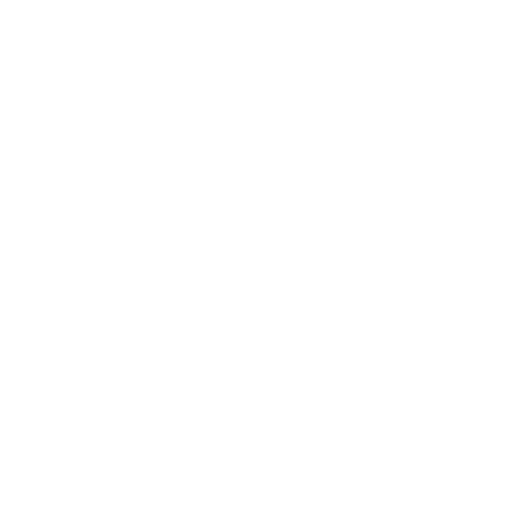
t = 0.00 s
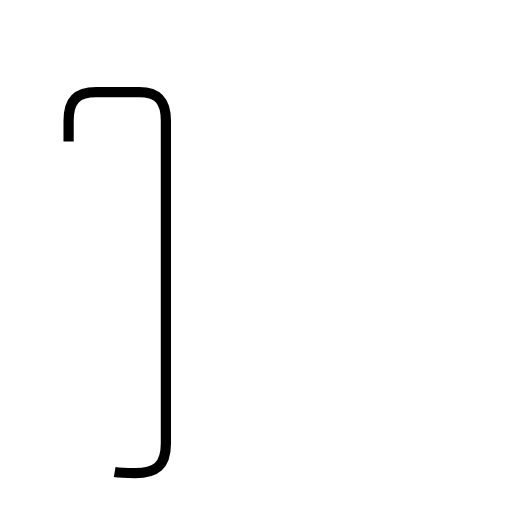
t = 1.61 s
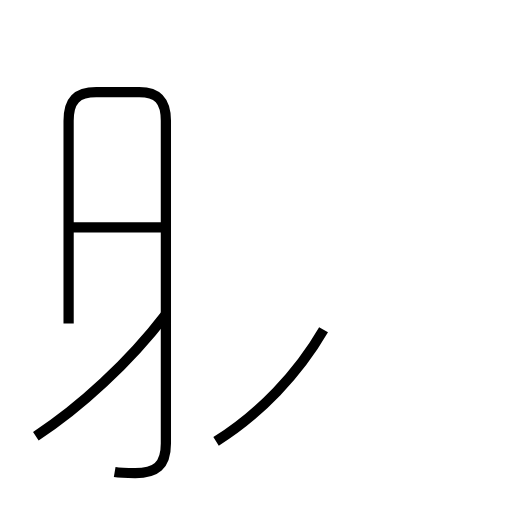
t = 3.39 s
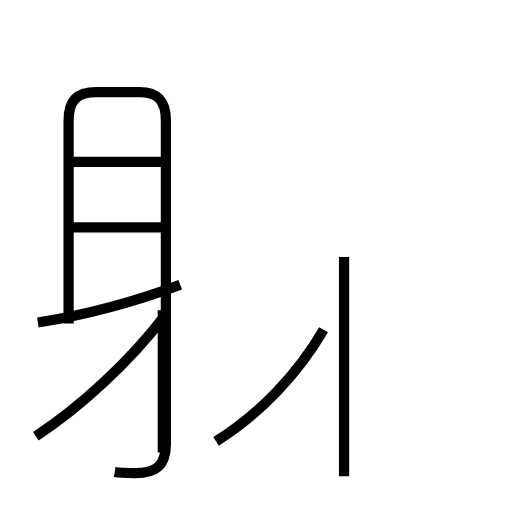
t = 5.15 s
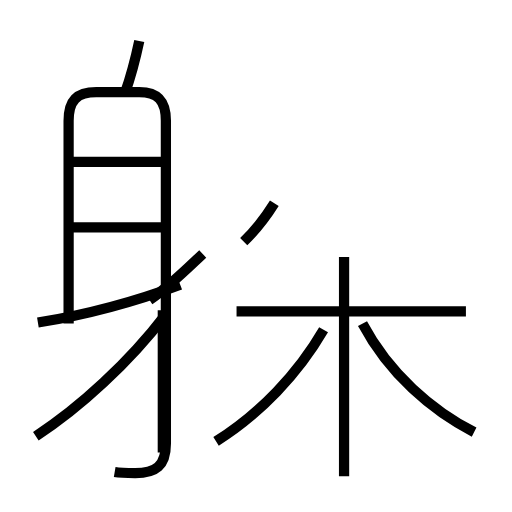
t = 6.79 s
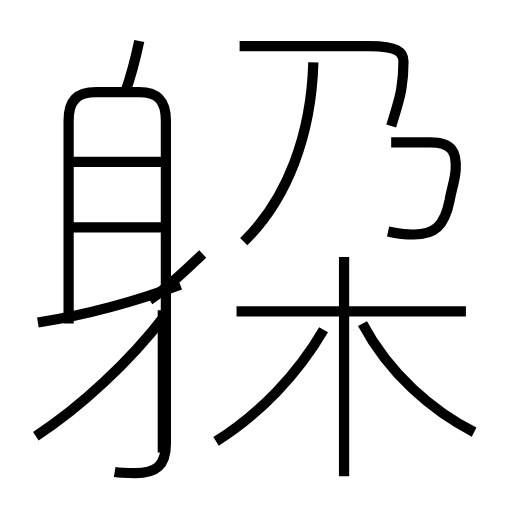
t = 8.50 s

The animated SVG that drew these frames (rendered in a browser with its animation timeline set to each time). Animation: 15 SMIL elements (animate=15); one cycle of 8.49 s.

<?xml version='1.0' encoding='utf-8'?>
<svg viewBox="0.0 -6.0 50.0 50.0" version="1.1" xmlns="http://www.w3.org/2000/svg"><rect x="-1000" y="-1000" width="2000" height="2000" stroke="white" fill="white" /><g style="fill:none;stroke:#000000;stroke-width:1"><path d="M 11.2 2.1 C 11.8 2.2 12.6 2.2 13.2 2.2 C 15.2 2.2 16.2 1.5 16.2 -0.7 L 16.2 -32.2 C 16.2 -34.2 15.4 -35.0 13.6 -35.0 L 9.4 -35.0 C 7.5 -35.0 6.7 -34.2 6.7 -32.2 L 6.7 -12.4 " transform="translate(0.0 38.0)" stroke-dasharray="71.31301732006708" stroke-dashoffset="71.31301732006708"><animate attributeName="stroke-dashoffset" from="71.31301732006708" to="0" dur="2.139390519602012s" begin="0s; anim_end.end" fill="freeze" id="anim0" /></path><path d="M 3.5 -1.4 C 7.8 -4.2 12.6 -8.6 16.2 -13.3 " transform="translate(0.0 38.0)" stroke-dasharray="17.48070418011544" stroke-dashoffset="17.48070418011544"><animate attributeName="stroke-dashoffset" from="17.48070418011544" to="0" dur="0.5244211254034631s" begin="anim0.end" fill="freeze" id="anim1" /></path><path d="M 15.9 -21.8 L 7.0 -21.8 " transform="translate(0.0 38.0)" stroke-dasharray="8.9" stroke-dashoffset="8.9"><animate attributeName="stroke-dashoffset" from="8.9" to="0" dur="0.267s" begin="anim1.end" fill="freeze" id="anim2" /></path><path d="M 21.1 -0.9 C 25.4 -3.6 29.1 -7.5 31.6 -11.8 " transform="translate(0.0 38.0)" stroke-dasharray="15.278882366390658" stroke-dashoffset="15.278882366390658"><animate attributeName="stroke-dashoffset" from="15.278882366390658" to="0" dur="0.45836647099171973s" begin="anim2.end" fill="freeze" id="anim3" /></path><path d="M 15.9 -28.2 L 7.0 -28.2 " transform="translate(0.0 38.0)" stroke-dasharray="8.9" stroke-dashoffset="8.9"><animate attributeName="stroke-dashoffset" from="8.9" to="0" dur="0.267s" begin="anim3.end" fill="freeze" id="anim4" /></path><path d="M 3.7 -12.5 C 8.0 -13.2 12.8 -14.4 17.6 -16.2 " transform="translate(0.0 38.0)" stroke-dasharray="14.406951447282985" stroke-dashoffset="14.406951447282985"><animate attributeName="stroke-dashoffset" from="14.406951447282985" to="0" dur="0.4322085434184895s" begin="anim4.end" fill="freeze" id="anim5" /></path><path d="M 33.6 2.5 L 33.6 -18.9 " transform="translate(0.0 38.0)" stroke-dasharray="21.4" stroke-dashoffset="21.4"><animate attributeName="stroke-dashoffset" from="21.4" to="0" dur="0.6419999999999999s" begin="anim5.end" fill="freeze" id="anim6" /></path><path d="M 15.9 -13.7 L 15.9 0.2 " transform="translate(0.0 38.0)" stroke-dasharray="13.899999999999999" stroke-dashoffset="13.899999999999999"><animate attributeName="stroke-dashoffset" from="13.899999999999999" to="0" dur="0.4169999999999999s" begin="anim6.end" fill="freeze" id="anim7" /></path><path d="M 19.8 -19.2 C 18.1 -17.6 16.4 -15.9 14.6 -14.7 " transform="translate(0.0 38.0)" stroke-dasharray="6.885320945781161" stroke-dashoffset="6.885320945781161"><animate attributeName="stroke-dashoffset" from="6.885320945781161" to="0" dur="0.20655962837343483s" begin="anim7.end" fill="freeze" id="anim8" /></path><path d="M 45.5 -13.6 L 23.1 -13.6 " transform="translate(0.0 38.0)" stroke-dasharray="22.4" stroke-dashoffset="22.4"><animate attributeName="stroke-dashoffset" from="22.4" to="0" dur="0.6719999999999999s" begin="anim8.end" fill="freeze" id="anim9" /></path><path d="M 12.2 -34.9 C 12.8 -36.6 13.2 -38.1 13.6 -40.0 " transform="translate(0.0 38.0)" stroke-dasharray="5.292865607606307" stroke-dashoffset="5.292865607606307"><animate attributeName="stroke-dashoffset" from="5.292865607606307" to="0" dur="0.15878596822818922s" begin="anim9.end" fill="freeze" id="anim10" /></path><path d="M 46.3 -1.8 C 42.2 -3.9 38.0 -7.5 35.4 -12.4 " transform="translate(0.0 38.0)" stroke-dasharray="15.43613090027479" stroke-dashoffset="15.43613090027479"><animate attributeName="stroke-dashoffset" from="15.43613090027479" to="0" dur="0.4630839270082437s" begin="anim10.end" fill="freeze" id="anim11" /></path><path d="M 23.8 -20.4 C 28.1 -24.6 30.4 -30.9 30.6 -37.9 " transform="translate(0.0 38.0)" stroke-dasharray="19.241222266244815" stroke-dashoffset="19.241222266244815"><animate attributeName="stroke-dashoffset" from="19.241222266244815" to="0" dur="0.5772366679873444s" begin="anim11.end" fill="freeze" id="anim12" /></path><path d="M 37.9 -21.4 C 38.8 -21.2 39.6 -21.1 40.4 -21.1 C 42.4 -21.1 43.4 -21.9 43.9 -24.4 C 44.1 -25.6 44.4 -26.2 44.5 -27.4 C 44.6 -29.1 44.2 -30.1 42.0 -30.1 L 38.2 -30.1 " transform="translate(0.0 38.0)" stroke-dasharray="19.134884167363033" stroke-dashoffset="19.134884167363033"><animate attributeName="stroke-dashoffset" from="19.134884167363033" to="0" dur="0.5740465250208909s" begin="anim12.end" fill="freeze" id="anim13" /></path><path d="M 38.2 -31.7 C 38.8 -33.6 39.1 -34.6 39.2 -35.4 C 39.4 -36.6 39.4 -37.3 39.4 -38.0 C 39.4 -38.9 38.8 -39.5 36.1 -39.5 L 23.4 -39.5" transform="translate(0.0 38.0)" stroke-dasharray="23.201410833054418" stroke-dashoffset="23.201410833054418"><animate attributeName="stroke-dashoffset" from="23.201410833054418" to="0" dur="0.6960423249916325s" begin="anim13.end" fill="freeze" id="anim_end" /></path></g></svg>
